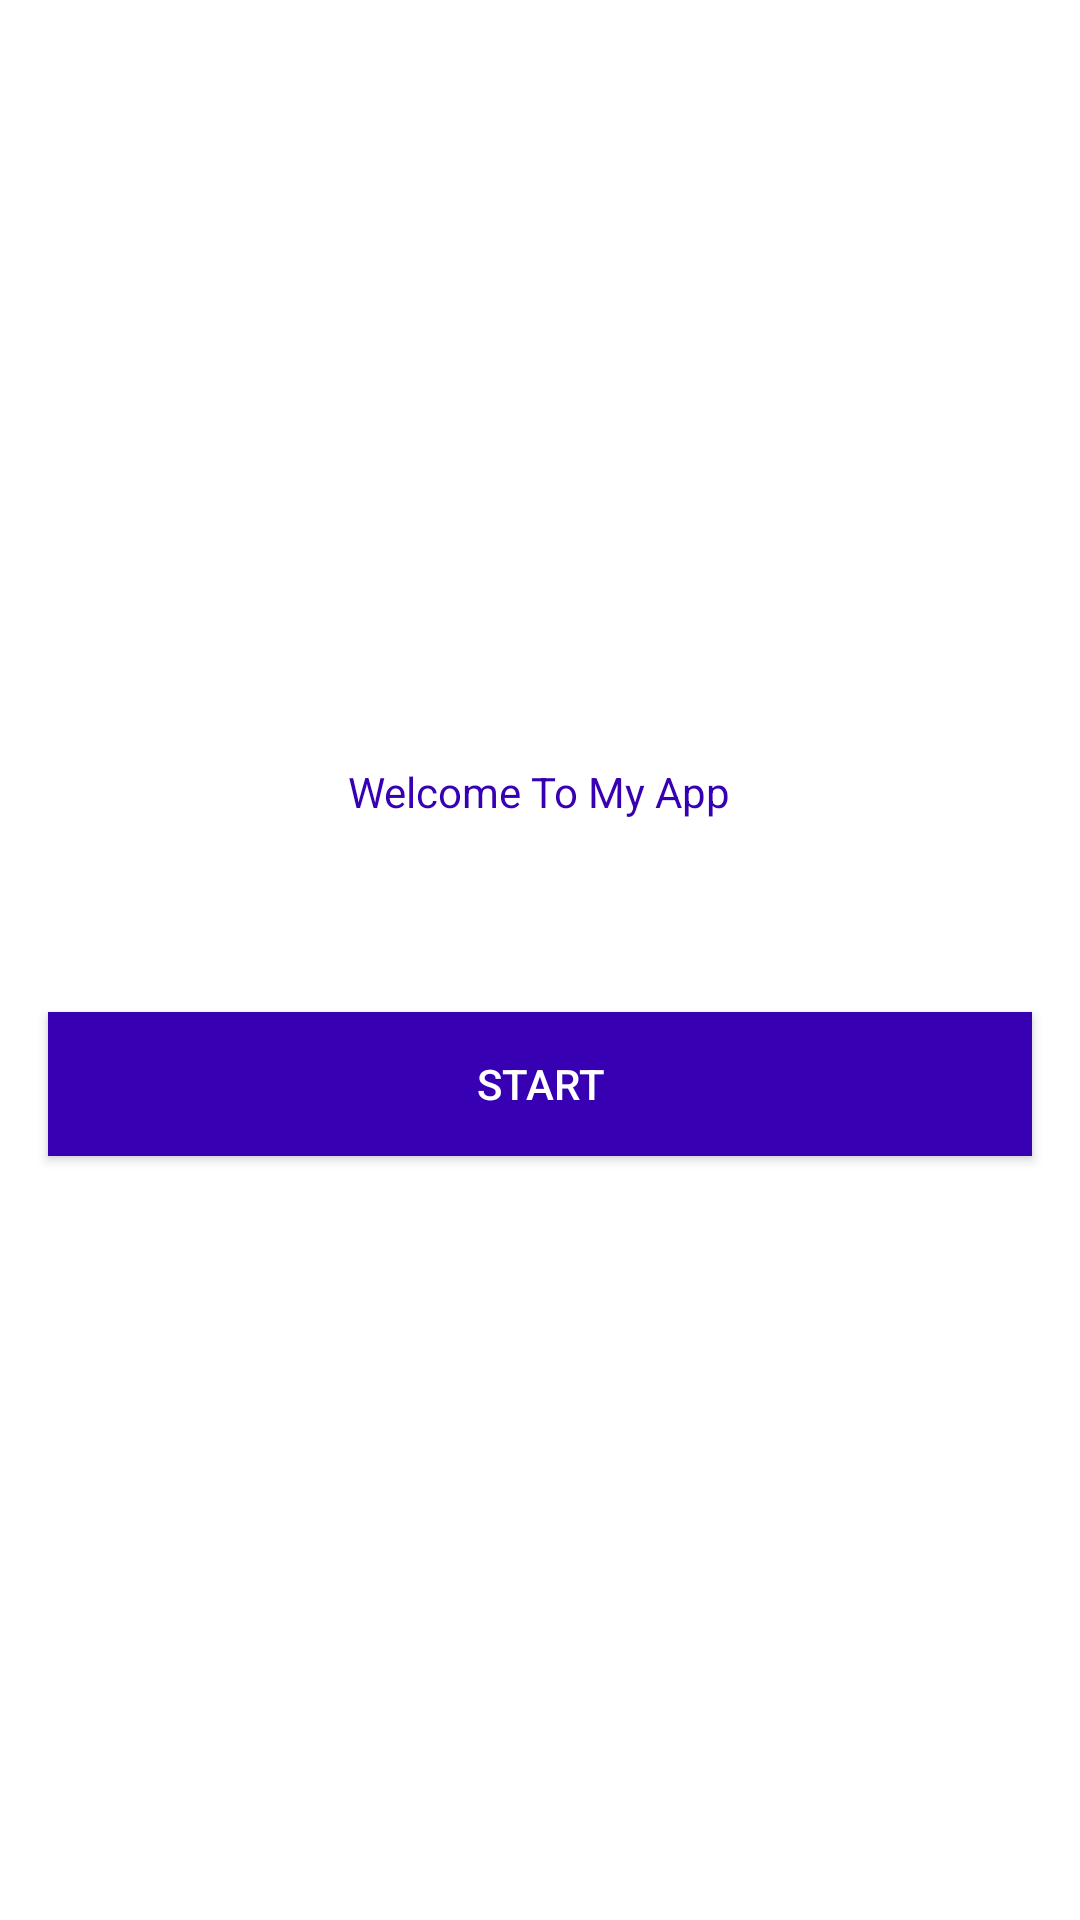

Android layout source for this screen:
<!-- AndroidManifest.xml: application theme AppTheme -->
<!-- res/layout/fragment_start.xml -->
<?xml version="1.0" encoding="utf-8"?>
<FrameLayout xmlns:android="http://schemas.android.com/apk/res/android"
    xmlns:app="http://schemas.android.com/apk/res-auto"
    xmlns:tools="http://schemas.android.com/tools"
    android:layout_width="match_parent"
    android:layout_height="match_parent"

    tools:context=".ui.start.StartFragment">
    <LinearLayout
        android:layout_width="match_parent"
        android:layout_height="wrap_content"
        android:orientation="vertical"
        android:gravity="center"
        android:layout_gravity="center">
        <TextView
            android:id="@+id/textView"
            android:layout_width="wrap_content"
            android:layout_height="wrap_content"
            android:layout_margin="16dp"
            android:gravity="center"
            android:textColor="@color/colorPrimaryDark"
            android:layout_gravity="center"
            android:text="@string/start_text_welcome" />

        <ImageView
            android:id="@+id/imageView"
            android:layout_width="wrap_content"
            android:layout_height="wrap_content"
            android:layout_margin="16dp"
            android:gravity="center"
            android:layout_gravity="center"
            android:src="@drawable/ic_launcher_foreground" />

        <Button
            android:id="@+id/btn_start_next"
            app:icon="@drawable/ic_start"
            android:backgroundTint="@color/colorPrimaryDark"
            android:layout_width="match_parent"
            android:layout_height="wrap_content"
            android:gravity="center"
            android:layout_gravity="bottom|center"
            android:layout_margin="16dp"
            android:text="@string/start_button_text_next"/>
    </LinearLayout>




</FrameLayout>
<!-- resources referenced by this layout -->
<resources>
  <!-- drawable ic_start (drawable) -->
  <vector android:height="24dp" android:tint="#FFFAFE"
      android:viewportHeight="24" android:viewportWidth="24"
      android:width="24dp" xmlns:android="http://schemas.android.com/apk/res/android">
      <path android:fillColor="@android:color/white"
          android:pathData="M5.88,4.12L13.76,12l-7.88,7.88L8,22l10,-10L8,2z"/>
  </vector>
  <string name="start_button_text_next">Start</string>
  <string name="start_text_welcome">Welcome To My App</string>
  <style name="AppTheme" parent="Theme.AppCompat.Light.NoActionBar">
          <item name="android:windowBackground">@android:color/white</item>
          
          <item name="colorPrimary">@color/colorPrimary</item>
          <item name="colorPrimaryDark">@color/colorPrimaryDark</item>
          <item name="colorAccent">@color/colorAccent</item>
  
          <item name="buttonStyle">@style/AppButton</item>
      </style>
  <style name="AppButton" parent="Widget.AppCompat.Button">
          <item name="android:textColor">#FFFFFF</item>
          <item name="android:background">@color/colorPrimaryDark</item>
      </style>
  <!-- not gathered from this repository: default colours our renderer supplied (Android Studio template values) -->
  <color name="colorPrimary">#FF6200EE</color>
  <color name="colorPrimaryDark">#FF3700B3</color>
  <color name="colorAccent">#FF03DAC5</color>
</resources>
